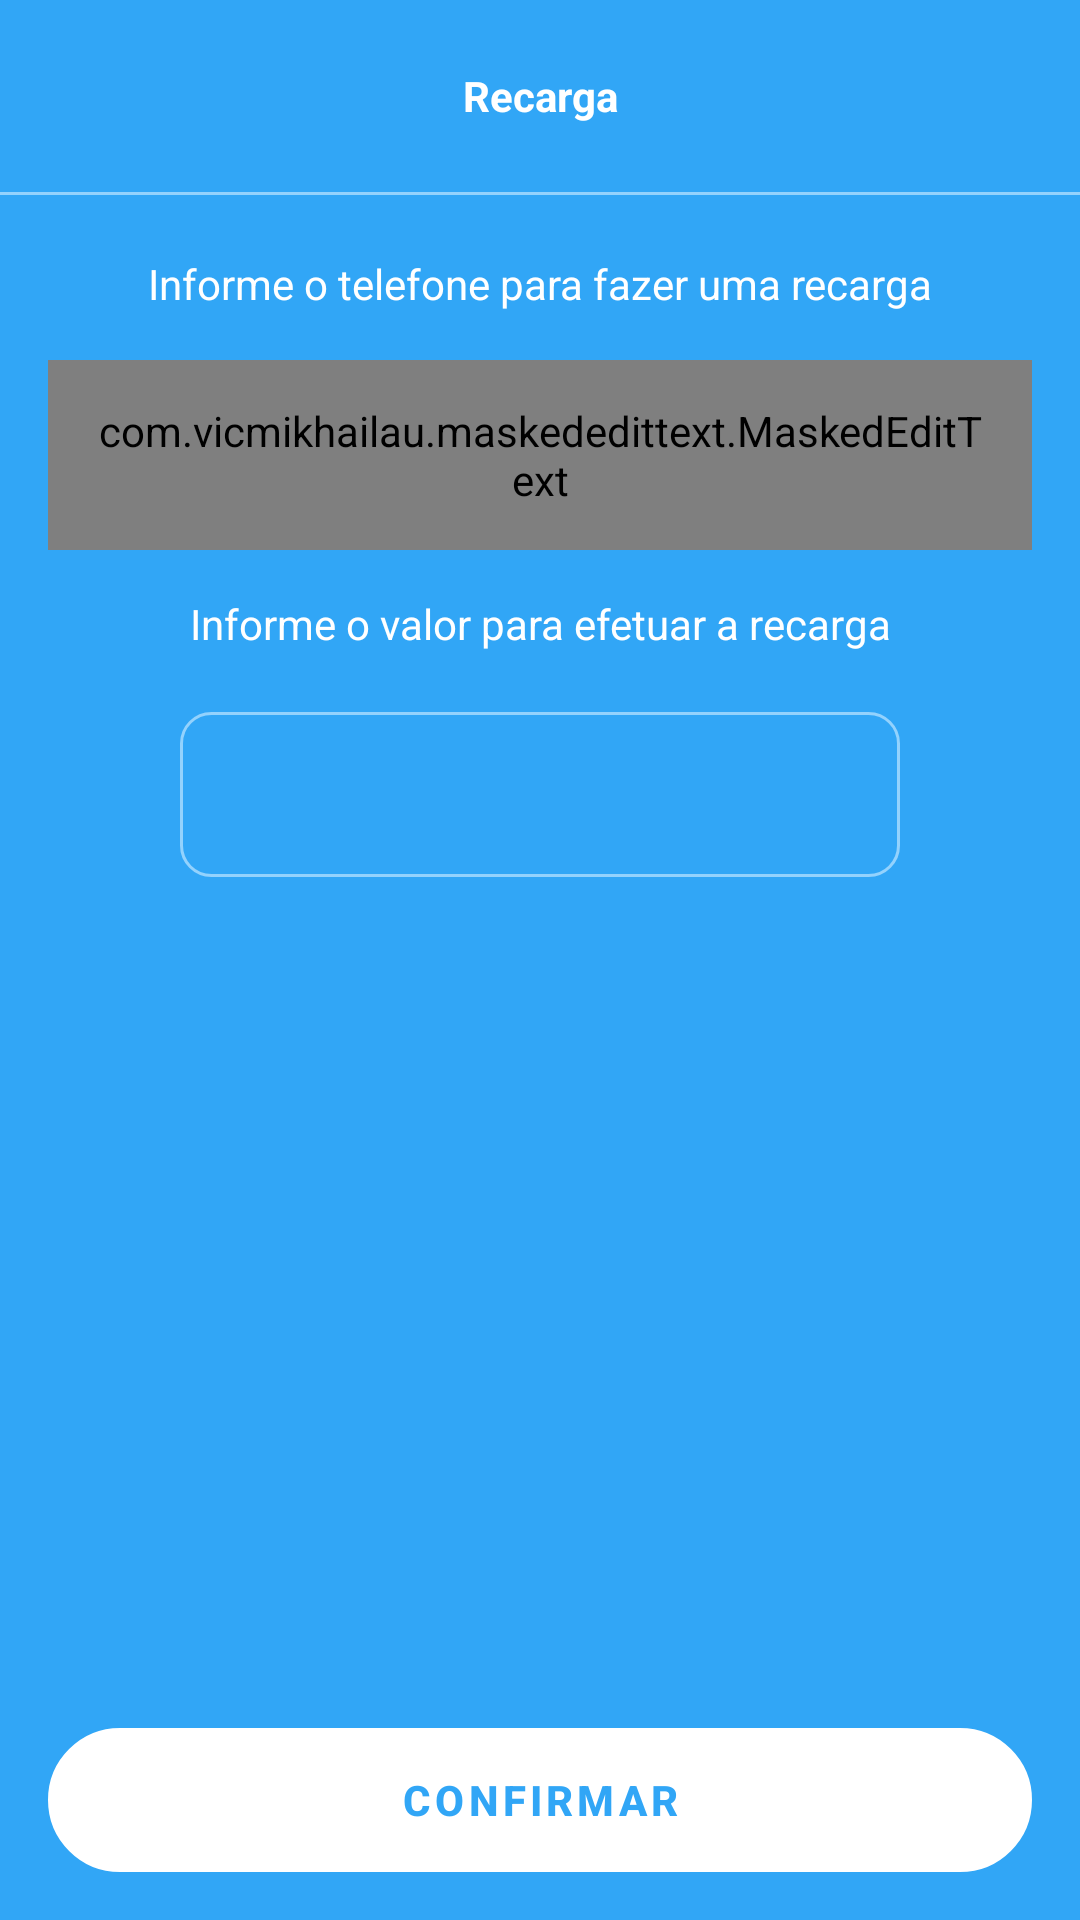

Write the Android layout XML for this screen, with the resource values it uses.
<!-- AndroidManifest.xml: application theme Theme.BancoDigital -->
<!-- res/layout/fragment_recharge_form.xml -->
<?xml version="1.0" encoding="utf-8"?>
<androidx.constraintlayout.widget.ConstraintLayout xmlns:android="http://schemas.android.com/apk/res/android"
    xmlns:app="http://schemas.android.com/apk/res-auto"
    xmlns:tools="http://schemas.android.com/tools"
    android:layout_width="match_parent"
    android:layout_height="match_parent"
    android:theme="@style/Theme.Dark"
    tools:context=".presenter.features.recharge.RechargeFormFragment">

    <ScrollView
        android:layout_width="match_parent"
        android:layout_height="0dp"
        android:fillViewport="true"
        app:layout_constraintBottom_toBottomOf="parent"
        app:layout_constraintEnd_toEndOf="parent"
        app:layout_constraintHorizontal_bias="0.0"
        app:layout_constraintStart_toStartOf="parent"
        app:layout_constraintTop_toTopOf="parent"
        app:layout_constraintVertical_bias="1.0">

        <androidx.constraintlayout.widget.ConstraintLayout
            android:layout_width="match_parent"
            android:layout_height="0dp">

            <androidx.appcompat.widget.Toolbar
                android:id="@+id/toolbar"
                android:layout_width="match_parent"
                android:layout_height="wrap_content"
                app:layout_constraintEnd_toEndOf="parent"
                app:layout_constraintStart_toStartOf="parent"
                app:layout_constraintTop_toTopOf="parent">

                <TextView
                    android:layout_width="wrap_content"
                    android:layout_height="wrap_content"
                    android:layout_gravity="center_horizontal"
                    android:text="@string/text_rechargeForm_toolbar"
                    android:textColor="@color/white"
                    android:textStyle="bold" />


            </androidx.appcompat.widget.Toolbar>

            <View
                android:id="@+id/view"
                android:layout_width="match_parent"
                android:layout_height="1dp"
                android:background="@color/color_text_hint"
                app:layout_constraintTop_toBottomOf="@+id/toolbar" />

            <TextView
                android:id="@+id/textView9"
                android:layout_width="match_parent"
                android:layout_height="wrap_content"
                android:layout_marginTop="20dp"
                android:text="@string/text_rechargeForm_information_phone"
                android:textAlignment="center"
                android:textColor="@color/white"
                app:layout_constraintTop_toBottomOf="@+id/view" />


            <com.vicmikhailau.maskededittext.MaskedEditText
                android:id="@+id/text_number"
                style="@style/Theme.EditText"
                android:layout_width="match_parent"
                android:layout_height="wrap_content"
                android:layout_margin="16dp"
                android:layout_marginTop="30dp"
                android:drawableStart="@drawable/ic_phone_line"
                android:drawablePadding="10dp"
                android:drawableTint="@color/white"
                android:hint="@string/text_rechargeForm_information_edit_phone"
                android:inputType="numberDecimal"
                android:textColor="@color/white"
                app:layout_constraintEnd_toEndOf="parent"
                app:layout_constraintStart_toStartOf="parent"
                app:layout_constraintTop_toBottomOf="@+id/textView9"
                app:mask="(##) #####-####" />

            <TextView
                android:id="@+id/text_code_receipt"
                android:layout_width="match_parent"
                android:layout_height="wrap_content"
                android:layout_marginTop="15dp"
                android:text="@string/text_rechargeForm_information_value"
                android:textAlignment="center"
                android:textColor="@color/white"
                app:layout_constraintTop_toBottomOf="@+id/text_number" />

            <EditText
                android:id="@+id/editRecharge"
                style="@style/Theme.EditText"
                android:layout_width="match_parent"
                android:layout_height="wrap_content"
                android:layout_marginHorizontal="60dp"
                android:textSize="20sp"
                android:layout_marginTop="20dp"
                android:inputType="numberDecimal"
                android:textAlignment="center"
                android:textColor="@color/white"
                app:layout_constraintEnd_toEndOf="parent"
                app:layout_constraintStart_toStartOf="parent"
                app:layout_constraintTop_toBottomOf="@+id/text_code_receipt"
                android:autofillHints="@string/text_rechargeForm_information_edit_value" />


            <ProgressBar
                android:id="@+id/progressBar"
                android:layout_width="wrap_content"
                android:layout_height="wrap_content"
                android:indeterminateTint="@color/white"
                android:visibility="invisible"
                android:layout_marginTop="45dp"
                app:layout_constraintEnd_toEndOf="parent"
                app:layout_constraintHorizontal_bias="0.498"
                app:layout_constraintStart_toStartOf="parent"
                app:layout_constraintTop_toBottomOf="@+id/editRecharge"
                tools:visibility="visible" />

        </androidx.constraintlayout.widget.ConstraintLayout>

    </ScrollView>

    <com.google.android.material.button.MaterialButton
        android:id="@+id/btn_confirm"
        android:layout_width="match_parent"
        android:layout_height="wrap_content"
        android:layout_margin="16dp"
        android:background="@drawable/bg_btn"
        android:letterSpacing=".1"
        android:text="@string/text_rechargeForm_btn_confirme"
        android:textColor="@color/color_default"
        android:textStyle="bold"
        app:backgroundTint="@color/white"
        app:layout_constraintBottom_toBottomOf="parent"
        app:layout_constraintEnd_toEndOf="parent"
        app:layout_constraintStart_toStartOf="parent" />


</androidx.constraintlayout.widget.ConstraintLayout>
<!-- resources referenced by this layout -->
<resources>
  <color name="color_default">#31A6F6</color>
  <color name="color_text_hint">#93D2FD</color>
  <color name="white">#FFFFFFFF</color>
  <!-- drawable bg_btn (drawable) -->
  <?xml version="1.0" encoding="utf-8"?>
  <shape xmlns:android="http://schemas.android.com/apk/res/android"
      android:shape="rectangle">
  
      <stroke android:width="1dp" android:color="@color/color_default"/>
      <corners android:radius="100dp"/>
      <solid android:color="@color/color_default"/>
  
  </shape>
  <string name="text_rechargeForm_btn_confirme">CONFIRMAR</string>
  <string name="text_rechargeForm_information_edit_phone">Informe o telefone para fazer uma recarga</string>
  <string name="text_rechargeForm_information_edit_value">valor da recarga</string>
  <string name="text_rechargeForm_information_phone">Informe o telefone para fazer uma recarga</string>
  <string name="text_rechargeForm_information_value">Informe o valor para efetuar a recarga</string>
  <string name="text_rechargeForm_toolbar">Recarga</string>
  <style name="Theme.Dark" parent="Theme.Material3.DayNight.NoActionBar">
          <item name="colorControlActivated">@color/white</item>
      </style>
  <style name="Theme.EditText" parent="Theme.Material3.DayNight.NoActionBar">
          <item name="android:background">@drawable/bg_edit_normal</item>
          <item name="android:padding">14dp</item>
          <item name="android:textColorHint">@color/color_text_hint</item>
          <item name="android:textSize">14sp</item>
          <item name="android:textColor">@color/color_default</item>
      </style>
  <style name="Theme.BancoDigital" parent="Theme.Material3.DayNight.NoActionBar">
          <item name="android:windowBackground">@color/color_default</item>
  
  
          <item name="colorPrimaryVariant">@color/color_default</item>
          <item name="android:statusBarColor">@color/color_default</item>
          <item name="colorSecondary">@color/color_default</item>
      </style>
  <!-- drawable bg_edit_normal (drawable) -->
  <?xml version="1.0" encoding="utf-8"?>
  <shape xmlns:android="http://schemas.android.com/apk/res/android"
      android:shape="rectangle">
  
      <stroke android:width="1dp" android:color="@color/color_text_hint"/>
      <corners android:radius="10dp"/>
  </shape>
</resources>
